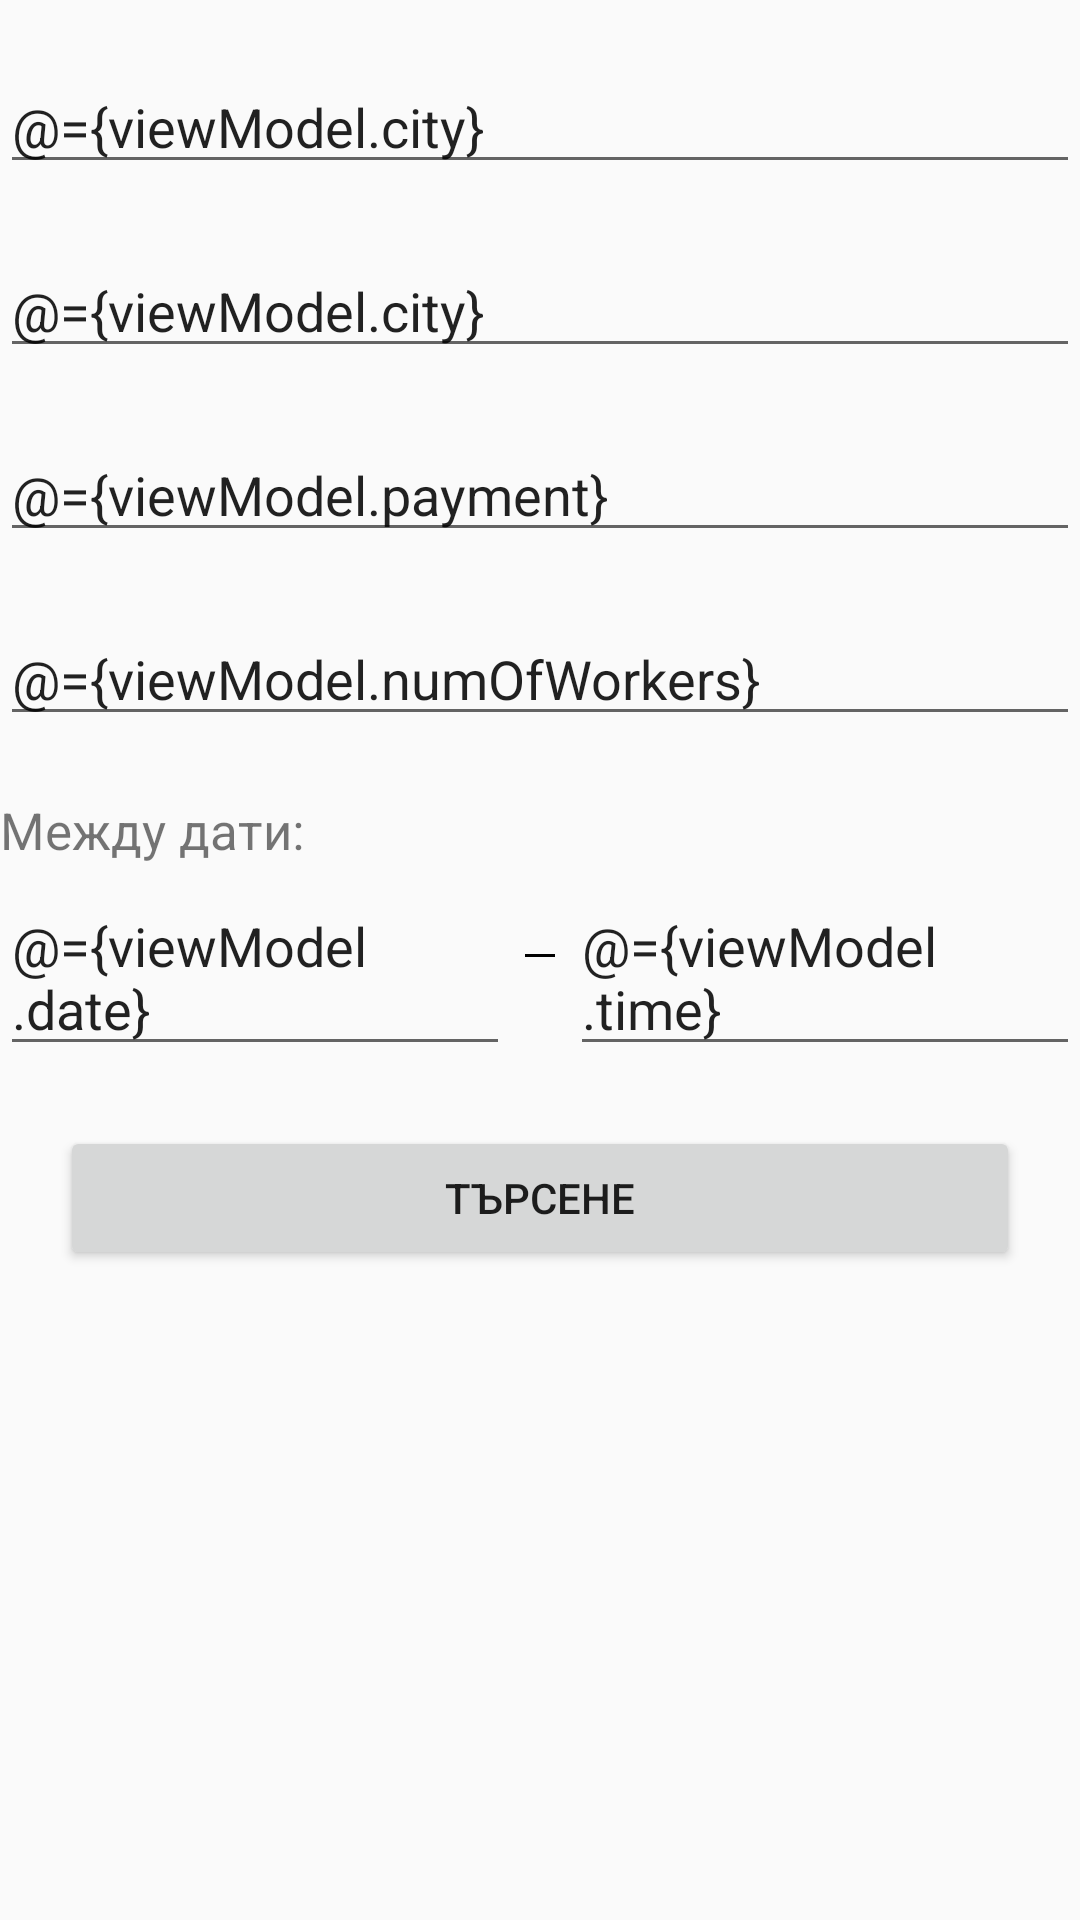

Reconstruct the res/layout file that produces this screen, plus the resources it refers to.
<!-- AndroidManifest.xml: application theme AppTheme -->
<!-- res/layout/filter_fragment.xml -->
<?xml version="1.0" encoding="utf-8"?>
<layout xmlns:android="http://schemas.android.com/apk/res/android"
        xmlns:tools="http://schemas.android.com/tools">

    <data>
        <variable
                name="viewModel"
                type="com.example.user.jobche.AddTaskViewModel"/>
    </data>

    <LinearLayout
            android:layout_width="match_parent"
            android:layout_height="match_parent"
            tools:context=".UI.Fragments.AddTaskFragment"
            android:orientation="vertical"
            android:layout_marginStart="30dp"
            android:layout_marginEnd="30dp">


        <EditText
                android:layout_width="match_parent"
                android:layout_height="wrap_content"
                android:layout_marginTop="20dp"
                android:hint="@string/title"
                android:inputType="textCapSentences"
                android:text="@={viewModel.city}"/>

        <EditText
                android:layout_width="match_parent"
                android:layout_height="wrap_content"
                android:layout_marginTop="20dp"
                android:hint="@string/city"
                android:inputType="textCapSentences"
                android:text="@={viewModel.city}"/>

        <EditText
                android:layout_width="match_parent"
                android:layout_height="wrap_content"
                android:layout_marginTop="20dp"
                android:hint="@string/min_payment"
                android:inputType="number"
                android:text="@={viewModel.payment}"/>


        <EditText
                android:layout_width="match_parent"
                android:layout_height="wrap_content"
                android:layout_marginTop="20dp"
                android:hint="@string/min_workers"
                android:inputType="number"
                android:text="@={viewModel.numOfWorkers}"/>

        <TextView
                android:layout_width="wrap_content"
                android:layout_height="wrap_content"
                android:layout_marginTop="20dp"
                android:text="Mежду дати:"
                android:textSize="17sp"/>

        <LinearLayout
                android:layout_width="match_parent"
                android:layout_height="wrap_content"
                android:layout_marginTop="5dp"
                android:orientation="horizontal"
                android:weightSum="2">

            <EditText
                    android:id="@+id/date_edttxt"
                    android:layout_width="wrap_content"
                    android:layout_height="wrap_content"
                    android:layout_weight="1"
                    android:focusable="false"
                    android:hint="@string/from_date"
                    android:text="@={viewModel.date}"
                    android:onClick="@{() -> viewModel.onClickDate()}"/>

            <View
                    android:layout_width="10dp"
                    android:layout_height="1dp"
                    android:layout_marginTop="25dp"
                    android:layout_marginStart="5dp"
                    android:layout_marginEnd="5dp"
                    android:background="@android:color/black"
                    android:textSize="20sp"/>

            <EditText
                    android:id="@+id/time_edttxt"
                    android:layout_width="wrap_content"
                    android:layout_height="wrap_content"
                    android:layout_weight="1"
                    android:focusable="false"
                    android:hint="@string/to_date"
                    android:text="@={viewModel.time}"
                    android:onClick="@{() -> viewModel.onClickDate()}"/>

        </LinearLayout>

        <Button
                android:id="@+id/filter_task_btn"
                android:layout_width="match_parent"
                android:layout_height="wrap_content"
                android:text="@string/search_tasks"
                android:layout_gravity="center"
                android:layout_marginEnd="20dp"
                android:layout_marginStart="20dp"
                android:layout_marginTop="20dp"
                android:onClick="@{() -> viewModel.filterTasks()}"/>

    </LinearLayout>
</layout>
<!-- resources referenced by this layout -->
<resources>
  <string name="city">Град</string>
  <string name="from_date">Начална дата</string>
  <string name="min_payment">Минимално заплащане</string>
  <string name="min_workers">Минимален брой работници</string>
  <string name="search_tasks">Търсене</string>
  <string name="title">Заглавие</string>
  <string name="to_date">Крайна дата</string>
  <style name="AppTheme" parent="Theme.AppCompat.Light.NoActionBar">
          
          <item name="colorPrimary">@color/colorPrimary</item>
          <item name="colorPrimaryDark">@color/colorPrimaryDark</item>
          <item name="colorAccent">@color/colorAccent</item>
  
          
          <item name="alertDialogTheme">@style/MyAlertDialogStyle</item>
          <item name="alertDialogStyle">@style/MyAlertDialogStyle</item>
  
      </style>
  <color name="colorPrimary">#388e3c</color>
  <color name="colorPrimaryDark">#00600f</color>
  <color name="colorAccent">#6abf69</color>
  <style name="MyAlertDialogStyle" parent="Theme.AppCompat.Light.Dialog.Alert">
          <item name="android:background">@android:color/white</item>
          <item name="buttonBarPositiveButtonStyle">@style/MyAlertDialogButtonStyle</item>
          <item name="buttonBarNegativeButtonStyle">@style/MyAlertDialogButtonStyle</item>
          <item name="buttonBarNeutralButtonStyle">@style/MyAlertDialogButtonStyle</item>
      </style>
  <style name="MyAlertDialogButtonStyle" parent="@style/Widget.AppCompat.Button.ButtonBar.AlertDialog">
          <item name="android:textColor">@color/colorAccent</item>
      </style>
</resources>
